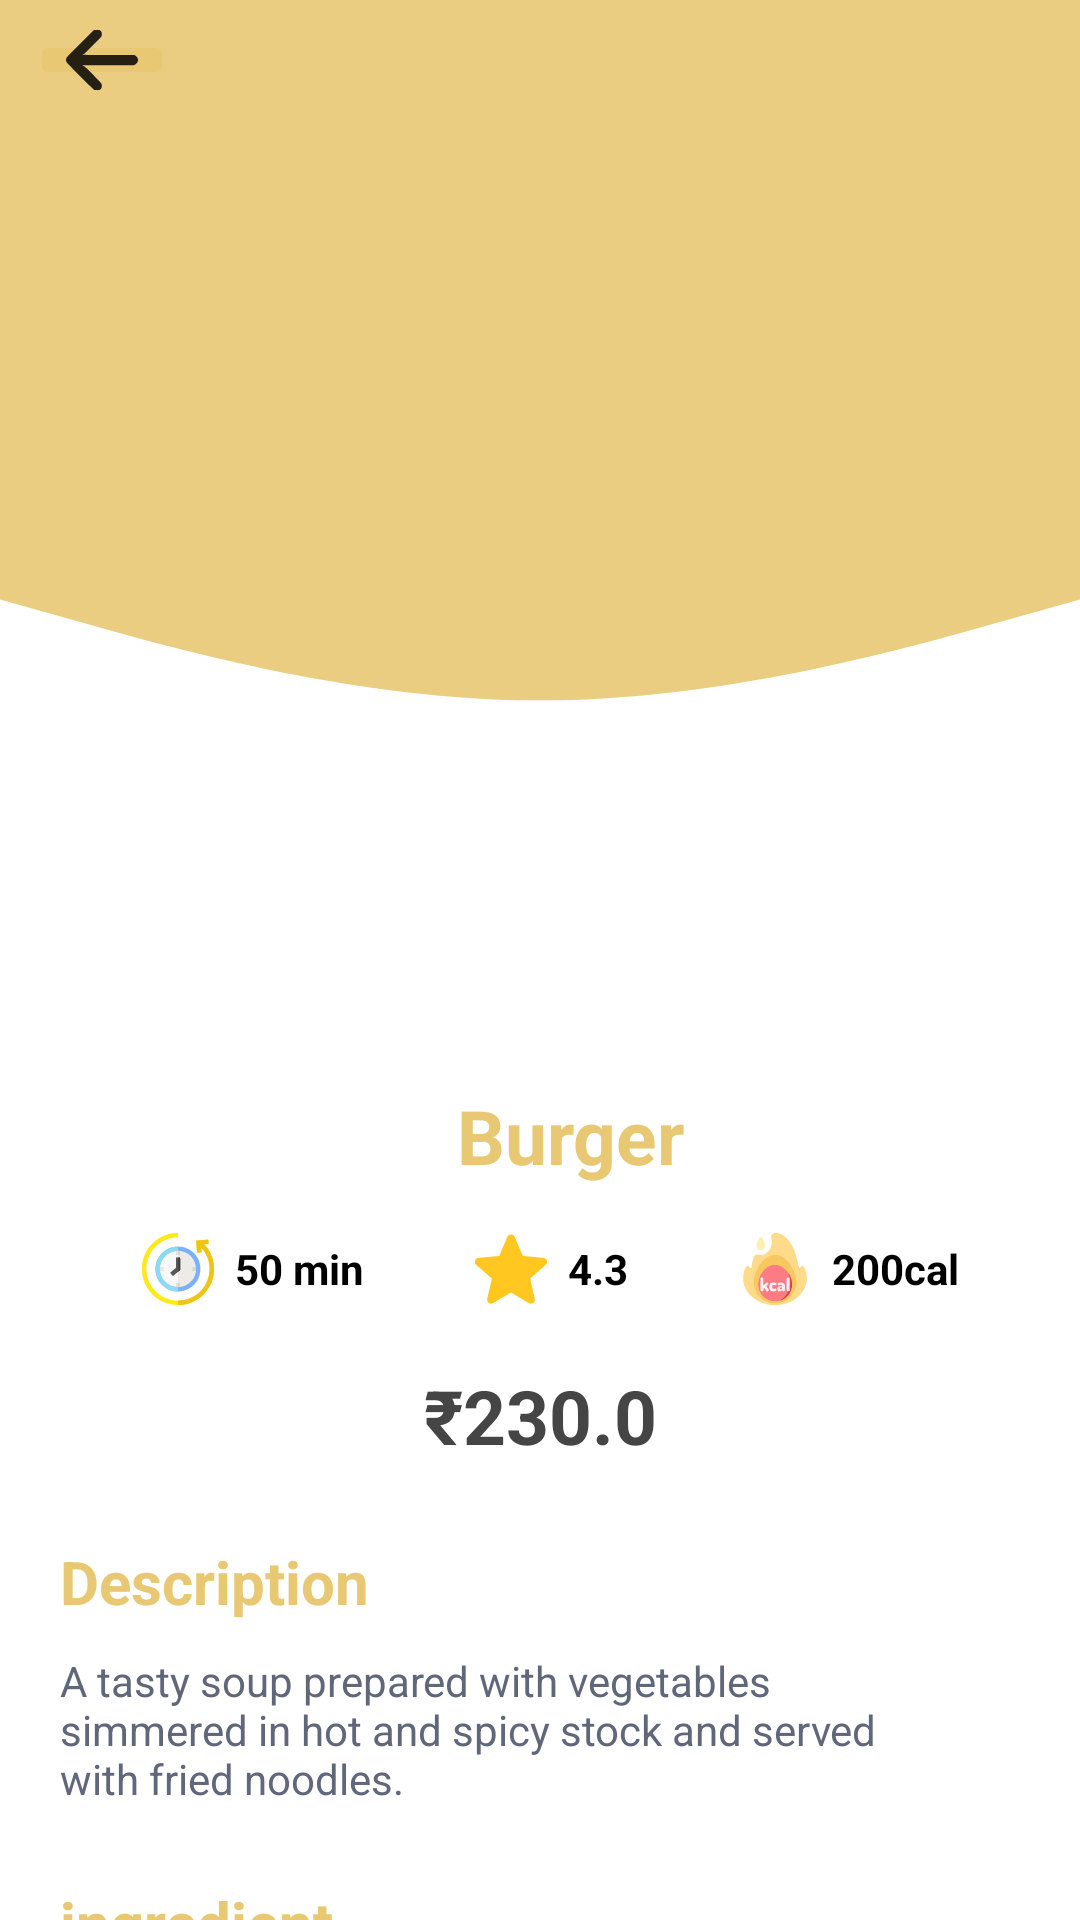

Android layout source for this screen:
<!-- AndroidManifest.xml: application theme Theme.ResturentsilverSpoons -->
<!-- res/layout/fragment_dish.xml -->
<?xml version="1.0" encoding="utf-8"?>
<LinearLayout xmlns:android="http://schemas.android.com/apk/res/android"
    xmlns:tools="http://schemas.android.com/tools"
    android:layout_width="match_parent"
    android:layout_height="match_parent"
    xmlns:app="http://schemas.android.com/apk/res-auto"
    android:background="@drawable/wave_haikei_dish"
    android:orientation="vertical"
    tools:context=".fragment.DishFragment">

    <ImageButton
        android:layout_width="wrap_content"
        android:layout_height="20dp"
        android:layout_marginTop="10dp"
        android:layout_marginStart="10dp"
        android:clickable="true"
        android:backgroundTint="@color/teal_200"
        android:id="@+id/back_arrow"
        android:src="@drawable/back_arrow">

    </ImageButton>













            <ImageView
                android:id="@+id/image_dish"
                android:layout_width="match_parent"
                android:layout_height="173dp"
                android:layout_marginTop="140dp"
                android:src="@mipmap/burger">

            </ImageView>

            <LinearLayout
                android:layout_width="match_parent"
                android:layout_height="wrap_content"
                android:orientation="vertical">

                <TextView
                    android:id="@+id/tvdname"
                    android:layout_width="match_parent"
                    android:layout_height="45dp"
                    android:layout_marginStart="20dp"
                    android:layout_marginTop="13dp"
                    android:gravity="center"
                    android:text="Burger"
                    android:textColor="@color/teal_200"
                    android:textSize="25dp"
                    android:textStyle="bold">

                </TextView>


                <LinearLayout
                    android:layout_width="match_parent"
                    android:layout_height="wrap_content"
                    android:orientation="horizontal"
                    android:layout_gravity="center"
                    android:layout_marginTop="10dp"
                    android:gravity="center">

                    <ImageView
                        android:layout_width="38dp"
                        android:layout_height="wrap_content"
                        android:src="@drawable/back_in_time">

                    </ImageView>
                    <TextView
                        android:layout_width="wrap_content"
                        android:layout_height="wrap_content"
                        android:text="50 min"
                        android:textColor="@color/black"
                        android:textStyle="bold">

                    </TextView>


                    <ImageView
                        android:layout_width="38dp"
                        android:layout_height="match_parent"
                        android:layout_marginStart="30dp"
                        android:src="@drawable/star">

                    </ImageView>
                    <TextView
                        android:layout_width="wrap_content"
                        android:layout_height="wrap_content"
                        android:text="4.3"
                        android:textColor="@color/black"
                        android:textStyle="bold">

                    </TextView>



                    <ImageView
                        android:layout_width="38dp"
                        android:layout_height="wrap_content"
                        android:layout_marginStart="30dp"
                        android:src="@drawable/calories">

                    </ImageView>
                    <TextView
                        android:layout_width="wrap_content"
                        android:layout_height="wrap_content"
                        android:text="200cal"
                        android:textColor="@color/black"
                        android:textStyle="bold">

                    </TextView>

                </LinearLayout>





            </LinearLayout>





                <TextView
                    android:id="@+id/tvdprice"
                    android:layout_width="match_parent"
                    android:layout_height="wrap_content"
                    android:gravity="center"
                    android:text="₹230.0"
                    android:layout_marginTop="20dp"
                    android:textColor="#454545"
                    android:textSize="25dp"
                    android:textStyle="bold">

                </TextView>


            <androidx.core.widget.NestedScrollView
                android:layout_width="match_parent"
                android:layout_height="wrap_content">

                <LinearLayout
                    android:layout_width="match_parent"
                    android:layout_height="wrap_content"
                    android:orientation="vertical">

                    <TextView
                        android:layout_width="match_parent"
                        android:layout_height="wrap_content"
                        android:layout_marginStart="20dp"
                        android:layout_marginTop="25dp"
                        android:text="Description"
                        android:textColor="@color/teal_200"
                        android:textSize="20dp"
                        android:textStyle="bold">

                    </TextView>

                    <TextView
                        android:layout_width="281dp"
                        android:layout_height="wrap_content"
                        android:id="@+id/tvdesc"
                        android:layout_marginStart="20dp"
                        android:layout_marginTop="10dp"
                        android:text="A tasty soup prepared with vegetables simmered in hot and spicy stock and served with fried noodles."
                        android:textColor="#61677A">

                    </TextView>

                    <TextView
                        android:layout_width="match_parent"
                        android:layout_height="wrap_content"
                        android:layout_marginStart="20dp"
                        android:layout_marginTop="25dp"
                        android:text="ingredient"
                        android:textColor="@color/teal_200"
                        android:textSize="20dp"
                        android:textStyle="bold">

                    </TextView>


                    <TextView
                        android:layout_width="341dp"
                        android:layout_height="wrap_content"
                        android:id="@+id/tvingridient"
                        android:layout_marginStart="20dp"
                        android:layout_marginTop="10dp"
                        android:text="A tasty souetabld in hot andA tasty soup prepared with vegetables simmered in hot andA tasty soup prepared with vegetables simmered in hot andA tasty soup prepared with vegetables simmered in hot andA tasty soup prepared with vegetables simmered in hot and"
                        android:textColor="#61677A">

                    </TextView>







    <LinearLayout
        android:layout_width="match_parent"
        android:layout_height="match_parent"
        android:layout_marginTop="10dp"
        android:gravity="bottom"
        android:orientation="horizontal">

        <Button
            android:id="@+id/btnaddtocart"
            android:layout_width="match_parent"
            android:layout_height="wrap_content"
            android:layout_marginHorizontal="40dp"
            android:backgroundTint="@color/teal_200"
            android:drawableLeft="@drawable/shopping_cart"
            android:text="AddtoCart">

        </Button>


    </LinearLayout>

                </LinearLayout>

            </androidx.core.widget.NestedScrollView>




</LinearLayout>
<!-- resources referenced by this layout -->
<resources>
  <color name="black">#FF000000</color>
  <color name="teal_200">#E8C872</color>
  <!-- drawable back_arrow (drawable) -->
  <vector android:alpha="0.84" android:height="24dp"
      android:viewportHeight="512" android:viewportWidth="512"
      android:width="24dp" xmlns:android="http://schemas.android.com/apk/res/android">
      <path android:fillColor="#000000"
          android:pathData="M205.8,39.3c-3.1,1.3 -7.4,3.8 -9.5,5.5 -7.7,6.2 -188.2,187.8 -190.7,192 -3.8,6.1 -6,15.4 -5.2,22.5 1.4,13.2 -4,7.3 101.4,112.9 79.5,79.6 97.5,97.1 102,99.4 7.8,3.9 20.2,4.6 28.5,1.4 8.9,-3.4 15.3,-9 19.1,-16.9 2.8,-6 3.1,-7.5 3.1,-16.1 0,-16.5 1.6,-14.4 -56.2,-72.9 -27.4,-27.8 -53.4,-53.6 -57.9,-57.5 -4.5,-4 -11.8,-9.1 -16.7,-11.6l-8.6,-4.5 183.7,-0.5 183.7,-0.5 5.7,-2.3c8.1,-3.3 16,-10.8 20,-19 3,-6 3.3,-7.5 3.3,-15.2 -0.1,-7 -0.5,-9.5 -2.7,-14.2 -3.5,-7.6 -9.9,-14.3 -17.3,-18.1l-6,-3.2 -185.5,-0.5 -185.5,-0.5 9.5,-5 9.5,-4.9 57.6,-57.6c66.5,-66.4 63.4,-62.4 63.4,-79.5 0,-8.9 -0.3,-10.6 -2.8,-15.6 -1.5,-3.1 -5,-7.8 -7.7,-10.3 -7.2,-6.8 -12.6,-8.9 -23.5,-9.3 -7.7,-0.3 -9.8,-0 -14.7,2z" android:strokeColor="#00000000"/>
  </vector>
  <!-- drawable back_in_time: vector/xml drawable (drawable, 14041 chars, omitted) -->
  <!-- drawable calories: vector/xml drawable (drawable, 12573 chars, omitted) -->
  <!-- drawable star: vector/xml drawable (drawable, 5428 chars, omitted) -->
  <!-- drawable wave_haikei_dish (drawable) -->
  <vector android:alpha="0.9" android:height="900dp"
      android:viewportHeight="900" android:viewportWidth="450"
      android:width="450dp" xmlns:android="http://schemas.android.com/apk/res/android">
      <path android:fillColor="#ffffff" android:pathData="M0,0h450v900h-450z"/>
      <path android:fillColor="#E8C872"
          android:pathData="M0,281L37.5,292.8C75,304.7 150,328.3 225,328.3C300,328.3 375,304.7 412.5,292.8L450,281L450,0L412.5,0C375,0 300,0 225,0C150,0 75,0 37.5,0L0,0Z"
          android:strokeLineCap="round" android:strokeLineJoin="miter"/>
  </vector>
  <style name="Theme.ResturentsilverSpoons" parent="Theme.MaterialComponents.Light.NoActionBar">
          
          <item name="colorPrimary">@color/teal_200</item>
          <item name="colorPrimaryVariant">@color/teal_200</item>
          <item name="colorOnPrimary">@color/black</item>
          
          <item name="colorSecondary">@color/teal_200</item>
          <item name="colorSecondaryVariant">@color/teal_700</item>
          <item name="colorOnSecondary">@color/black</item>
          
          <item name="android:statusBarColor">?attr/colorPrimaryVariant</item>
          
      </style>
  <color name="teal_700">#FF018786</color>
</resources>
